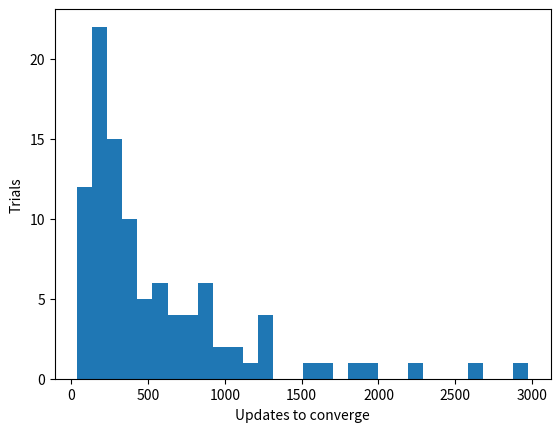

Here is the Python script that generated this plot:
"""
Implementation of a Perceptron Learning Algorithm, that can be abstracted to
various input sizes (NUM) or dimensions (DIM). Displays using pyplot.
"""
from matplotlib import pyplot as plt
from math import ceil
import numpy as np


NUM = 100  # Sample size
DIM = 11  # Number of Dimensions
w = []
y = []
matrix = []
if DIM == 3:
    PLOT = True  # whether or not to show the plot (only works in 2D)
else:
    PLOT = False


def f(x):  # Target Function
    return 0.5 * x + 1.25


def setup():
    global w, y, matrix
    w = np.random.rand(DIM)  # randomly selected weights
    matrix = np.random.rand(NUM, DIM) * 5  # randomly selected points
    y = [1] * NUM  # default values for y
    for i in range(NUM):
        matrix[i][0] = 1
        if (f(matrix[i][1])) > matrix[i][2]:  # determine if point is above line/hyperplane formed by f()
            y[i] = -1  # correct y[i] if below line
    if PLOT:
        # for x in range(NUM):
            # if y[x] == 1:
            #     plt.plot(matrix[x][1], matrix[x][2], 'Dg')
            # else:
            #     plt.plot(matrix[x][1], matrix[x][2], 'ro')
        # plt.plot([0,5], [f(0), f(5)], label='F')  # plot Target function f(x)
        plt.ylabel('X_2 Axis')
        plt.xlabel('X_1 Axis')


def next_w(w, y, x):  # Perceptron update function
    r = []
    for i in range(DIM):
        r.append(w[i] + y*x[i])
    return r


def sign(k):  # returns 1 if k > 0, -1 otherwise
    return 1 if float(k) > 0 else -1


def perceptron(w, x):  # Inner Product/Dot Product of vectors w and x
    return sign(sum(w[i] * x[i] for i in range(DIM)))


def check():  # verify if all points are classified correctly
    global y, matrix
    for n in range(NUM):
        if y[n] != perceptron(w, matrix[n]):
            return n
    return -1


def random_check():
    global y, matrix
    misclass = []
    for n in range(NUM):
        if y[n] != perceptron(w, matrix[n]):
            misclass.append(n)
    if len(misclass) > 0:
        return misclass[ceil(np.random.rand(1) * (len(misclass) - 1))]
    else:
        return -1

def g(vector_x):  # used to graph selected hypothesis g, which should emulate f with some error
    s = 0
    for i in range(len(vector_x) - 1):
        s += (-w[i]/w[len(w) - 1]) * vector_x[i]
    return s


def run():
    global w
    setup()
    t = 0
    c = True
    while c:
        n = random_check()
        if n == -1:
            c = False
        else:
            w = next_w(w, y[n], matrix[n])
        t += 1
        print("t: {0}, w: {1}".format(t, w))
    # if PLOT:
    #     plt.plot([0, 5], [g([1, 0, 0]), g([1, 5, 0])])  # In calling g(), the 0th value is 1, corresponding to w_0
        #plt.show()                                  # and the last value is not used in calculation, so is set as 0

    return t                                                # This is just to properly display the line formed by g().
plt.clf()
j=[]
for x in range(100):
    j.append(run())
plt.ylabel("Trials")
plt.xlabel("Updates to converge")

plt.hist(j, bins=30,data=j)
plt.show()
print(j)